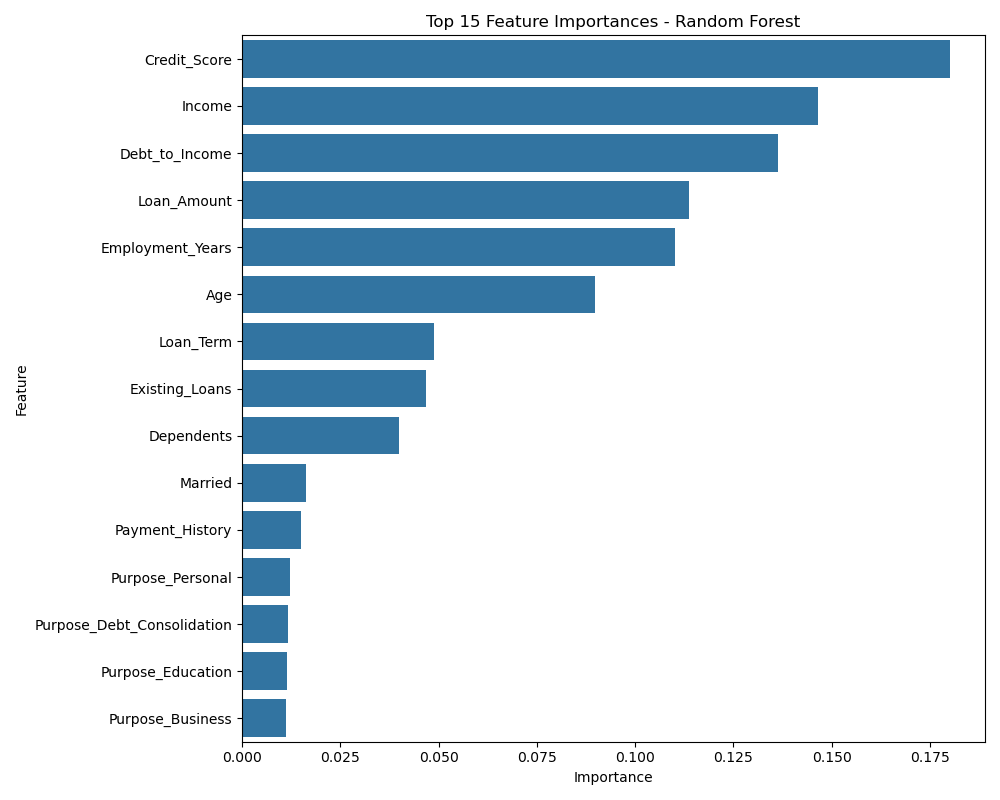

The data file committed next to this chart (first rows):
Feature, Importance
Credit_Score, 0.18
Income, 0.1464
Debt_to_Income, 0.1363
Loan_Amount, 0.1136
Employment_Years, 0.1101
Age, 0.08982
Loan_Term, 0.04892
Existing_Loans, 0.04665
Dependents, 0.03991
Married, 0.01624
Payment_History, 0.01498
Purpose_Personal, 0.01224
Purpose_Debt_Consolidation, 0.01162
Purpose_Education, 0.01147
Purpose_Business, 0.01107
Purpose_Home, 0.01059
